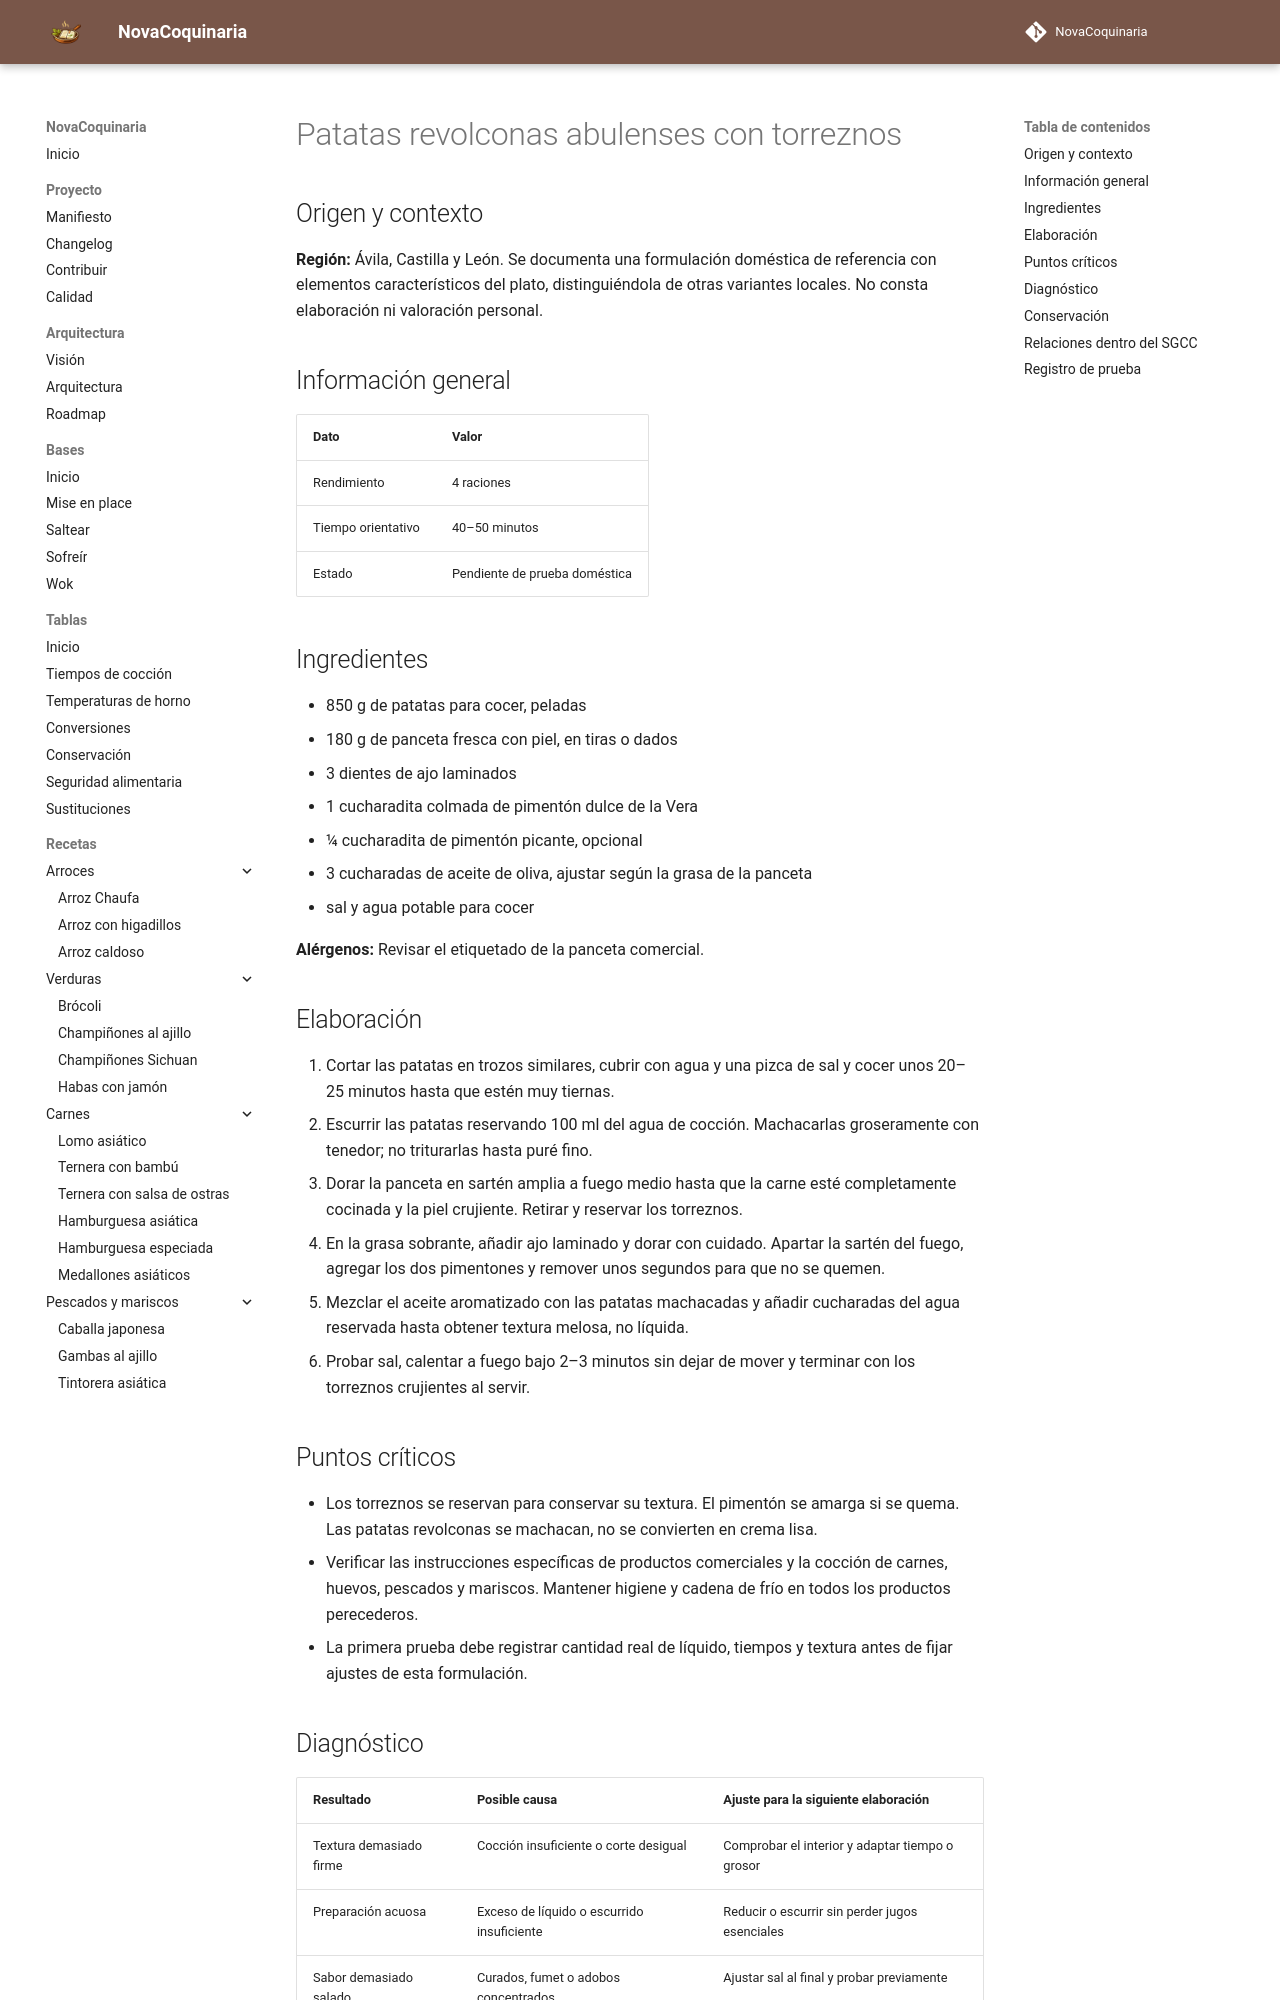

repository: fran-eliot/NovaCoquinaria · page: 04_Verduras/patatas_revolconas_abulenses_con_torreznos.html · generator: mkdocs

---
id: REC-454
tipo: receta
titulo: Patatas revolconas abulenses con torreznos
categoria: Verduras
estado: borrador
version: 1.0.0
ultima_revision: 2026-11-15
etiquetas:
  - cocina-espanola
  - tradicional
  - receta-propuesta
  - pendiente-de-prueba
---

# Patatas revolconas abulenses con torreznos

## Origen y contexto

**Región:** Ávila, Castilla y León. Se documenta una formulación doméstica de referencia con elementos característicos del plato, distinguiéndola de otras variantes locales. No consta elaboración ni valoración personal.

## Información general

| Dato | Valor |
|---|---|
| Rendimiento | 4 raciones |
| Tiempo orientativo | 40–50 minutos |
| Estado | Pendiente de prueba doméstica |

## Ingredientes

- 850 g de patatas para cocer, peladas
- 180 g de panceta fresca con piel, en tiras o dados
- 3 dientes de ajo laminados
- 1 cucharadita colmada de pimentón dulce de la Vera
- ¼ cucharadita de pimentón picante, opcional
- 3 cucharadas de aceite de oliva, ajustar según la grasa de la panceta
- sal y agua potable para cocer

**Alérgenos:** Revisar el etiquetado de la panceta comercial.

## Elaboración

1. Cortar las patatas en trozos similares, cubrir con agua y una pizca de sal y cocer unos 20–25 minutos hasta que estén muy tiernas.
2. Escurrir las patatas reservando 100 ml del agua de cocción. Machacarlas groseramente con tenedor; no triturarlas hasta puré fino.
3. Dorar la panceta en sartén amplia a fuego medio hasta que la carne esté completamente cocinada y la piel crujiente. Retirar y reservar los torreznos.
4. En la grasa sobrante, añadir ajo laminado y dorar con cuidado. Apartar la sartén del fuego, agregar los dos pimentones y remover unos segundos para que no se quemen.
5. Mezclar el aceite aromatizado con las patatas machacadas y añadir cucharadas del agua reservada hasta obtener textura melosa, no líquida.
6. Probar sal, calentar a fuego bajo 2–3 minutos sin dejar de mover y terminar con los torreznos crujientes al servir.

## Puntos críticos

- Los torreznos se reservan para conservar su textura. El pimentón se amarga si se quema. Las patatas revolconas se machacan, no se convierten en crema lisa.
- Verificar las instrucciones específicas de productos comerciales y la cocción de carnes, huevos, pescados y mariscos. Mantener higiene y cadena de frío en todos los productos perecederos.
- La primera prueba debe registrar cantidad real de líquido, tiempos y textura antes de fijar ajustes de esta formulación.
